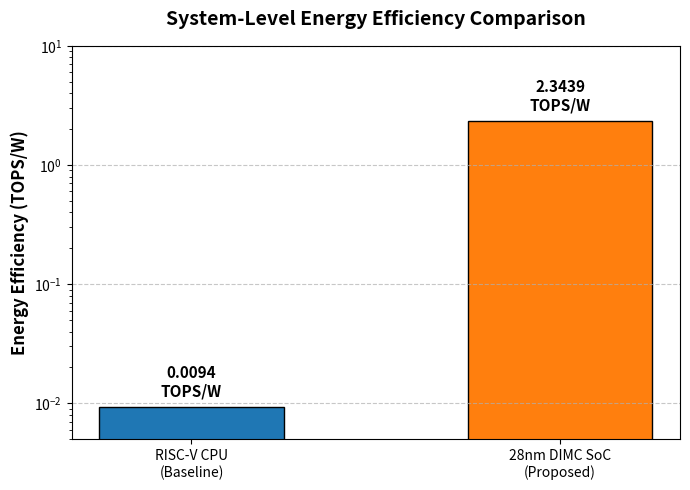

Generate this figure with matplotlib:
import matplotlib.pyplot as plt
import numpy as np

# ==========================================
# 1. ENTER GEM5 SIMULATION METRICS
# ==========================================
# Total MACs extracted from your DIMC stats.txt
total_macs = 196608
# 1 MAC = 1 Multiply + 1 Add = 2 Operations
total_ops = total_macs * 2

# Total System Energy from your LaTeX table
# Converted to Joules for the formula
baseline_energy_j = 41.87 * 1e-6  # 41.87 uJ
dimc_energy_j = 167.76 * 1e-9  # 167.76 nJ

# ==========================================
# 2. CALCULATE TOPS/W
# ==========================================
# Formula: TOPS/W = Operations / (Energy in Joules * 10^12)
baseline_topsw = total_ops / (baseline_energy_j * 1e12)
dimc_topsw = total_ops / (dimc_energy_j * 1e12)

# Print exact numbers to the console
print(f"--- System Efficiency (TOPS/W) ---")
print(f"RISC-V Baseline (Software): {baseline_topsw:.6f} TOPS/W")
print(f"28nm DIMC SoC (Hardware):   {dimc_topsw:.4f} TOPS/W")
print(f"Efficiency Multiplier:      {dimc_topsw / baseline_topsw:.1f}x\n")

# ==========================================
# 3. GENERATE PUBLICATION-READY PLOT
# ==========================================
# Set up the figure styling
fig, ax = plt.subplots(figsize=(7, 5))
categories = ["RISC-V CPU\n(Baseline)", "28nm DIMC SoC\n(Proposed)"]
values = [baseline_topsw, dimc_topsw]
colors = ["#1f77b4", "#ff7f0e"]  # Professional Blue and Orange

# Create the bars
bars = ax.bar(categories, values, color=colors, width=0.5, edgecolor="black")

# Format the axes and grid
ax.set_ylabel("Energy Efficiency (TOPS/W)", fontsize=12, fontweight="bold")
ax.set_title(
    "System-Level Energy Efficiency Comparison",
    fontsize=14,
    fontweight="bold",
    pad=15,
)
ax.grid(axis="y", linestyle="--", alpha=0.7)

# Add exact value labels on top of each bar
for bar in bars:
    height = bar.get_height()
    ax.annotate(
        f"{height:.4f}\nTOPS/W",
        xy=(bar.get_x() + bar.get_width() / 2, height),
        xytext=(0, 5),  # 5 points vertical offset
        textcoords="offset points",
        ha="center",
        va="bottom",
        fontsize=11,
        fontweight="bold",
    )

# Use a logarithmic scale on the Y-axis to properly show the 249x difference
ax.set_yscale("log")
# Set Y-axis limits slightly wider than the data so labels fit perfectly
ax.set_ylim(0.005, 10.0)

# Clean up layout and save to file
plt.tight_layout()
plt.savefig("topsw_efficiency_comparison.png", dpi=300, bbox_inches="tight")

print(
    "Plot successfully generated and saved as 'topsw_efficiency_comparison.png'"
)
